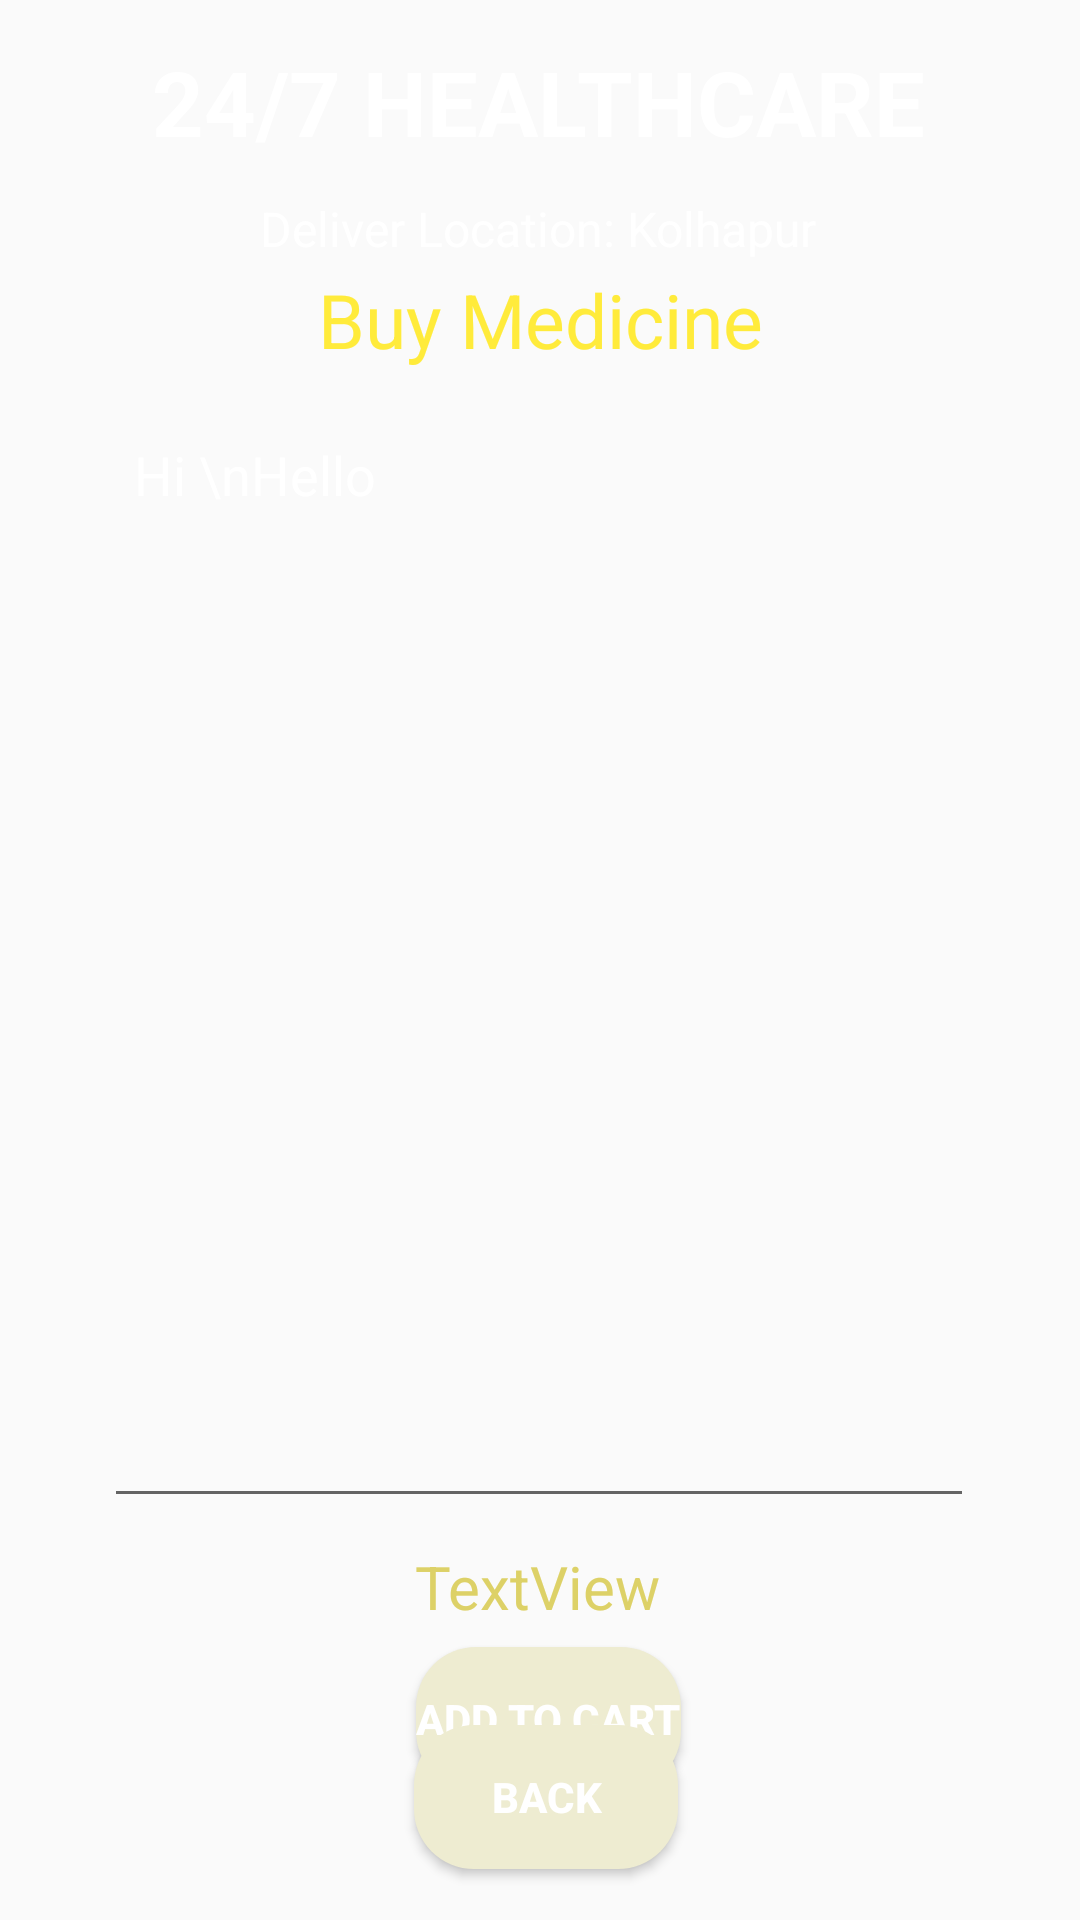

This screen was rendered from an Android layout file. Write that file and the resources it references.
<!-- AndroidManifest.xml: application theme Theme.HealthCareApp -->
<!-- res/layout/activity_buy_medicine_details.xml -->
<?xml version="1.0" encoding="utf-8"?>
<androidx.constraintlayout.widget.ConstraintLayout xmlns:android="http://schemas.android.com/apk/res/android"
    xmlns:app="http://schemas.android.com/apk/res-auto"
    xmlns:tools="http://schemas.android.com/tools"
    android:layout_width="match_parent"
    android:layout_height="match_parent"
    android:background="@drawable/back1"
    tools:context=".BuyMedicineDetailsActivity">

    <Button
        android:id="@+id/buttonBMDAddToCart"
        android:layout_width="wrap_content"
        android:layout_height="wrap_content"
        android:layout_marginBottom="24dp"
        android:background="@drawable/btn_bg"
        android:soundEffectsEnabled="true"
        android:text="Add to cart"
        android:textColor="@color/white"
        android:textStyle="bold"
        app:layout_constraintBottom_toBottomOf="parent"
        app:layout_constraintEnd_toEndOf="parent"
        app:layout_constraintHorizontal_bias="0.51"
        app:layout_constraintStart_toStartOf="parent"
        app:layout_constraintTop_toBottomOf="@+id/textViewBMCartTotalCost"
        app:layout_constraintVertical_bias="0.255" />

    <TextView
        android:id="@+id/textViewDDName"
        android:layout_width="wrap_content"
        android:layout_height="wrap_content"
        android:text="24/7 HEALTHCARE"
        android:textColor="#FFFFFF"
        android:textSize="30sp"
        android:textStyle="bold"
        app:layout_constraintBottom_toBottomOf="parent"
        app:layout_constraintEnd_toEndOf="parent"
        app:layout_constraintHorizontal_bias="0.495"
        app:layout_constraintStart_toStartOf="parent"
        app:layout_constraintTop_toTopOf="parent"
        app:layout_constraintVertical_bias="0.023" />

    <TextView
        android:id="@+id/textViewHADTitle"
        android:layout_width="wrap_content"
        android:layout_height="wrap_content"
        android:layout_marginTop="8dp"
        android:text="Buy Medicine"
        android:textColor="#FFEB3B"
        android:textSize="25sp"
        app:layout_constraintBottom_toBottomOf="parent"
        app:layout_constraintEnd_toEndOf="parent"
        app:layout_constraintStart_toStartOf="parent"
        app:layout_constraintTop_toBottomOf="@+id/textViewDDName"
        app:layout_constraintVertical_bias="0.051" />

    <TextView
        android:id="@+id/textViewDDTitle2"
        android:layout_width="wrap_content"
        android:layout_height="wrap_content"
        android:layout_marginTop="8dp"
        android:text="Deliver Location: Kolhapur"
        android:textColor="#FFFFFF"
        android:textSize="16sp"
        app:layout_constraintBottom_toBottomOf="parent"
        app:layout_constraintEnd_toEndOf="parent"
        app:layout_constraintHorizontal_bias="0.497"
        app:layout_constraintStart_toStartOf="parent"
        app:layout_constraintTop_toBottomOf="@+id/textViewDDName"
        app:layout_constraintVertical_bias="0.006" />


    <EditText
        android:id="@+id/editTextBMDMultiLine"
        android:layout_width="290dp"
        android:layout_height="370dp"

        android:editable="false"
        android:ems="10"
        android:gravity="start|top"
        android:inputType="textMultiLine"
        android:padding="10dp"
        android:text="Hi \nHello"
        android:textColor="@color/white"
        app:layout_constraintBottom_toBottomOf="parent"
        app:layout_constraintEnd_toEndOf="parent"
        app:layout_constraintHorizontal_bias="0.497"
        app:layout_constraintStart_toStartOf="parent"
        app:layout_constraintTop_toBottomOf="@+id/textViewHADTitle"
        app:layout_constraintVertical_bias="0.086" />

    <Button
        android:id="@+id/buttonBMDBack"
        android:layout_width="wrap_content"
        android:layout_height="wrap_content"
        android:layout_marginBottom="24dp"
        android:background="@drawable/btn_bg"
        android:soundEffectsEnabled="true"
        android:text="BACK"
        android:textColor="@color/white"
        android:textStyle="bold"
        app:layout_constraintBottom_toBottomOf="parent"
        app:layout_constraintEnd_toEndOf="parent"
        app:layout_constraintHorizontal_bias="0.507"
        app:layout_constraintStart_toStartOf="parent"
        app:layout_constraintTop_toBottomOf="@+id/buttonBMDAddToCart"
        app:layout_constraintVertical_bias="0.76" />

    <TextView
        android:id="@+id/textViewBMCartTotalCost"
        android:layout_width="wrap_content"
        android:layout_height="wrap_content"
        android:text="TextView"
        android:textColor="#DDD167"
        android:textSize="20sp"
        app:layout_constraintBottom_toBottomOf="parent"
        app:layout_constraintEnd_toEndOf="parent"
        app:layout_constraintHorizontal_bias="0.498"
        app:layout_constraintStart_toStartOf="parent"
        app:layout_constraintTop_toBottomOf="@+id/editTextBMDMultiLine"
        app:layout_constraintVertical_bias="0.086" />

</androidx.constraintlayout.widget.ConstraintLayout>
<!-- resources referenced by this layout -->
<resources>
  <color name="white">#FFFFFFFF</color>
  <!-- drawable btn_bg (drawable) -->
  <?xml version="1.0" encoding="utf-8"?>
  <shape xmlns:android="http://schemas.android.com/apk/res/android">
      <solid android:color="@color/pinknn"/>
      <corners android:radius="20dp"/>
  </shape>
  <style name="Theme.HealthCareApp" parent="Theme.AppCompat.DayNight.NoActionBar">
          
          <item name="colorPrimary">@color/purple_500</item>
          <item name="colorPrimaryVariant">@color/purple_700</item>
          <item name="colorOnPrimary">@color/white</item>
          
          <item name="colorSecondary">@color/teal_200</item>
          <item name="colorSecondaryVariant">@color/teal_700</item>
          <item name="colorOnSecondary">@color/black</item>
          
          <item name="android:statusBarColor">?attr/colorPrimaryVariant</item>
          
      </style>
  <color name="pinknn">#EEECD1</color>
  <color name="purple_500">#FF6200EE</color>
  <color name="purple_700">#FF3700B3</color>
  <color name="teal_200">#FF03DAC5</color>
  <color name="teal_700">#FF018786</color>
  <color name="black">#FF000000</color>
</resources>
